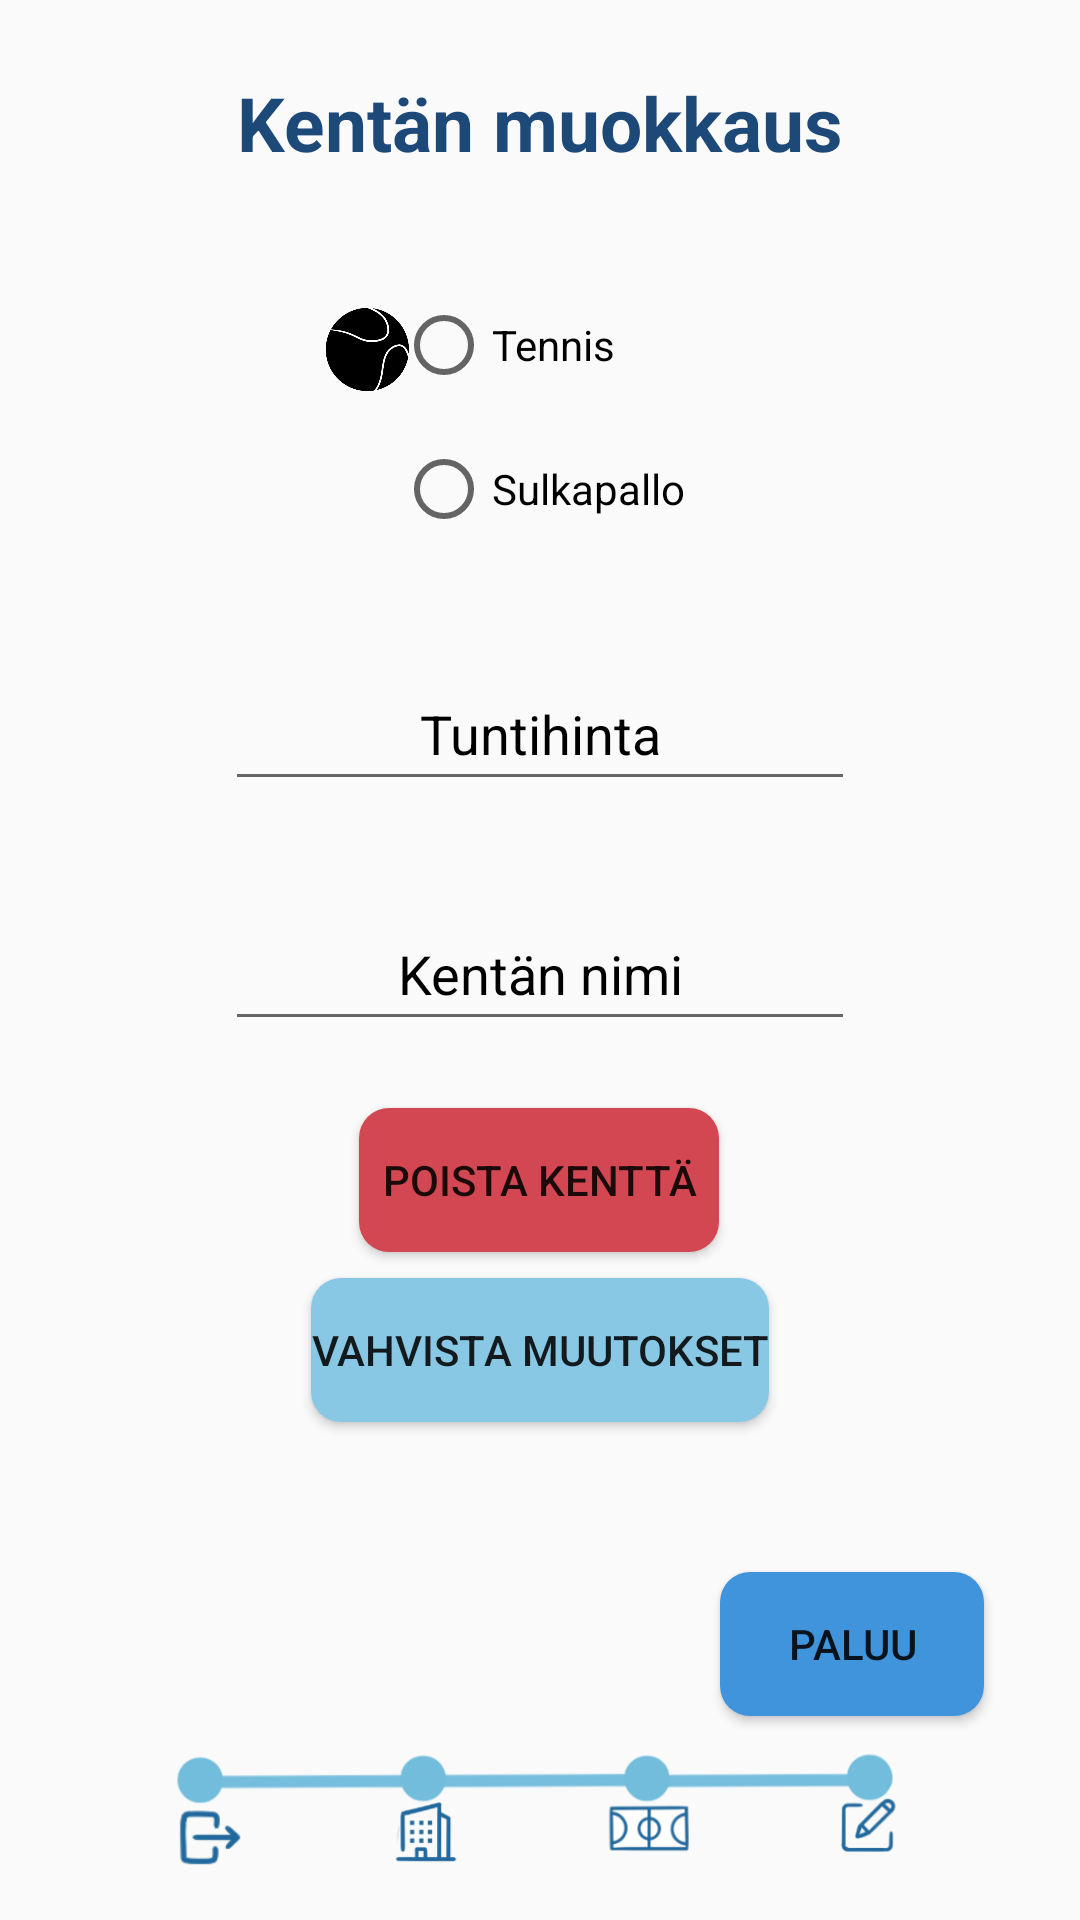

Produce the Android XML layout that renders to this screen, including the resource entries it uses.
<!-- AndroidManifest.xml: application theme Theme.Time4Play -->
<!-- res/layout/fragment_th_kentta_muokkaus.xml -->
<?xml version="1.0" encoding="utf-8"?>
<FrameLayout xmlns:android="http://schemas.android.com/apk/res/android"
    xmlns:app="http://schemas.android.com/apk/res-auto"
    xmlns:tools="http://schemas.android.com/tools"
    android:layout_width="match_parent"
    android:layout_height="match_parent"
    tools:context=".th_kentta_muokkausFragment">

    
    <androidx.constraintlayout.widget.ConstraintLayout
        android:layout_width="match_parent"
        android:layout_height="match_parent">

        <Button
            android:id="@+id/bt_thKenttaMuokkausPoista"
            android:layout_width="120dp"
            android:layout_height="48dp"
            android:background="@drawable/btn_teema4"
            android:minHeight="48dp"
            android:text="@string/bt_thMuokkausKenttaPoista"
            app:layout_constraintBottom_toTopOf="@+id/bt_thKenttaMuokkausVahvista"
            app:layout_constraintEnd_toEndOf="parent"
            app:layout_constraintHorizontal_bias="0.498"
            app:layout_constraintStart_toStartOf="parent"
            app:layout_constraintTop_toBottomOf="@+id/et_thKenttaMuokkausNimi"
            app:layout_constraintVertical_bias="0.717" />

        <Button
            android:id="@+id/bt_thKenttaMuokkausVahvista"
            android:layout_width="wrap_content"
            android:layout_height="wrap_content"
            android:background="@drawable/btn_teema2"
            android:minHeight="48dp"
            android:text="@string/bt_thMuokkausKenttaVahvista"
            app:layout_constraintBottom_toTopOf="@+id/btPaluu_KentanMuokkaus"
            app:layout_constraintEnd_toEndOf="parent"
            app:layout_constraintStart_toStartOf="parent"
            app:layout_constraintTop_toBottomOf="@+id/et_thKenttaMuokkausNimi"
            app:layout_constraintVertical_bias="0.612" />

        <RadioGroup
            android:id="@+id/radioGroup4"
            android:layout_width="wrap_content"
            android:layout_height="wrap_content"
            app:layout_constraintBottom_toBottomOf="parent"
            app:layout_constraintEnd_toEndOf="parent"
            app:layout_constraintStart_toStartOf="parent"
            app:layout_constraintTop_toBottomOf="@+id/tv_thKenttaMuokkausTeksti"
            app:layout_constraintVertical_bias="0.04000002">

            <RadioButton
                android:id="@+id/rbTennis_th_kentta_muokkaus"
                android:layout_width="match_parent"
                android:layout_height="wrap_content"
                android:minHeight="48dp"
                android:text="@string/rb_tennis_th_muokattava_laji" />

            <RadioButton
                android:id="@+id/rbSulkapallo_th_kentta_muokkaus"
                android:layout_width="match_parent"
                android:layout_height="wrap_content"
                android:minHeight="48dp"
                android:text="@string/rb_sulkapallo_th_muokattava_laji" />

        </RadioGroup>

        <EditText
            android:id="@+id/et_thKenttaMuokkausNimi"
            android:layout_width="wrap_content"
            android:layout_height="wrap_content"
            android:layout_marginTop="32dp"
            android:ems="10"
            android:hint="@string/et_thMuokattavaKenttaNimi"
            android:inputType="text"
            android:minHeight="48dp"
            android:textAlignment="center"
            android:textColorHint="@color/black"
            app:layout_constraintEnd_toEndOf="parent"
            app:layout_constraintStart_toStartOf="parent"
            app:layout_constraintTop_toBottomOf="@+id/et_thKenttaMuokkausTuntihinta" />

        <EditText
            android:id="@+id/et_thKenttaMuokkausTuntihinta"
            android:layout_width="wrap_content"
            android:layout_height="wrap_content"
            android:layout_marginTop="32dp"
            android:ems="10"
            android:hint="@string/et_thMuokattavaKenttaTuntihinta"
            android:inputType="text"
            android:minHeight="48dp"
            android:textAlignment="center"
            android:textColorHint="@color/black"
            app:layout_constraintEnd_toEndOf="parent"
            app:layout_constraintStart_toStartOf="parent"
            app:layout_constraintTop_toBottomOf="@+id/radioGroup4" />

        <TextView
            android:id="@+id/tv_thKenttaMuokkausTeksti"
            android:layout_width="wrap_content"
            android:layout_height="wrap_content"
            android:layout_marginTop="24dp"
            android:minHeight="48dp"
            android:text="@string/tv_thMuokattavaKenttaTeksti"
            android:textAlignment="center"
            android:textColor="#1d4978"
            android:textSize="25sp"
            android:textStyle="bold"
            app:layout_constraintEnd_toEndOf="parent"
            app:layout_constraintStart_toStartOf="parent"
            app:layout_constraintTop_toTopOf="parent" />

        <Button
            android:id="@+id/btPaluu_KentanMuokkaus"
            android:layout_width="wrap_content"
            android:layout_height="wrap_content"
            android:layout_marginEnd="32dp"
            android:layout_marginBottom="68dp"
            android:background="@drawable/btn_teema7"
            android:text="@string/bt_thKentta_MuokkausPalaa"
            app:layout_constraintBottom_toBottomOf="parent"
            app:layout_constraintEnd_toEndOf="parent" />

        <ImageView
            android:id="@+id/imageView25"
            android:layout_width="105dp"
            android:layout_height="70dp"
            android:layout_marginBottom="36dp"
            android:src="@drawable/tennispallo"
            app:layout_constraintBottom_toBottomOf="@+id/radioGroup4"
            app:layout_constraintEnd_toEndOf="@+id/radioGroup4"
            app:layout_constraintHorizontal_bias="0.59"
            app:layout_constraintStart_toStartOf="parent" />

        <ImageView
            android:id="@+id/imageView26"
            android:layout_width="85dp"
            android:layout_height="67dp"
            android:layout_marginTop="44dp"
            android:src="@drawable/sulkapallo"
            app:layout_constraintEnd_toEndOf="@+id/radioGroup4"
            app:layout_constraintHorizontal_bias="0.52"
            app:layout_constraintStart_toStartOf="parent"
            app:layout_constraintTop_toTopOf="@+id/radioGroup4" />

        <ImageView
            android:id="@+id/imageView27"
            android:layout_width="0dp"
            android:layout_height="70dp"
            android:src="@drawable/th_progressbar2_2"
            app:layout_constraintBottom_toBottomOf="parent"
            app:layout_constraintEnd_toEndOf="parent"
            app:layout_constraintStart_toStartOf="parent" />

    </androidx.constraintlayout.widget.ConstraintLayout>

</FrameLayout>
<!-- resources referenced by this layout -->
<resources>
  <color name="black">#FF000000</color>
  <!-- drawable btn_teema2 (drawable) -->
  <?xml version="1.0" encoding="utf-8"?>
  <shape xmlns:android="http://schemas.android.com/apk/res/android">
  
      <solid android:color="#88C8E4"/>
      <corners android:radius="10dp"/>
  
  </shape>
  <!-- drawable btn_teema4 (drawable) -->
  <?xml version="1.0" encoding="utf-8"?>
  <shape xmlns:android="http://schemas.android.com/apk/res/android">
      <solid android:color="#D34752"/>
      <corners android:radius="10dp"/>
  </shape>
  <!-- drawable btn_teema7 (drawable) -->
  <?xml version="1.0" encoding="utf-8"?>
  <shape xmlns:android="http://schemas.android.com/apk/res/android">
      <solid android:color="#4094DB"/>
      <corners android:radius="10dp"/>
  </shape>
  <!-- drawable tennispallo: png bitmap (drawable, 48235 bytes) -->
  <!-- drawable th_progressbar2_2: png bitmap (drawable, 37046 bytes) -->
  <string name="bt_thKentta_MuokkausPalaa">Paluu</string>
  <string name="bt_thMuokkausKenttaPoista">Poista kenttä</string>
  <string name="bt_thMuokkausKenttaVahvista">Vahvista muutokset</string>
  <string name="et_thMuokattavaKenttaNimi">Kentän nimi</string>
  <string name="et_thMuokattavaKenttaTuntihinta">Tuntihinta</string>
  <string name="rb_sulkapallo_th_muokattava_laji">Sulkapallo</string>
  <string name="rb_tennis_th_muokattava_laji">Tennis</string>
  <string name="tv_thMuokattavaKenttaTeksti">Kentän muokkaus</string>
  <style name="Theme.Time4Play" parent="Theme.AppCompat.Light.NoActionBar">
          
          <item name="colorPrimary">@color/purple_500</item>
          <item name="colorPrimaryVariant">@color/musta</item>
          <item name="colorOnPrimary">@color/white</item>
          
          <item name="colorSecondary">@color/teal_200</item>
          <item name="colorSecondaryVariant">@color/teal_700</item>
          <item name="colorOnSecondary">@color/black</item>
          
          <item name="android:statusBarColor">?attr/colorPrimaryVariant</item>
          
      </style>
  <color name="purple_500">#FF6200EE</color>
  <color name="musta">#80000000</color>
  <color name="white">#FFFFFFFF</color>
  <color name="teal_200">#FF03DAC5</color>
  <color name="teal_700">#FF018786</color>
</resources>
